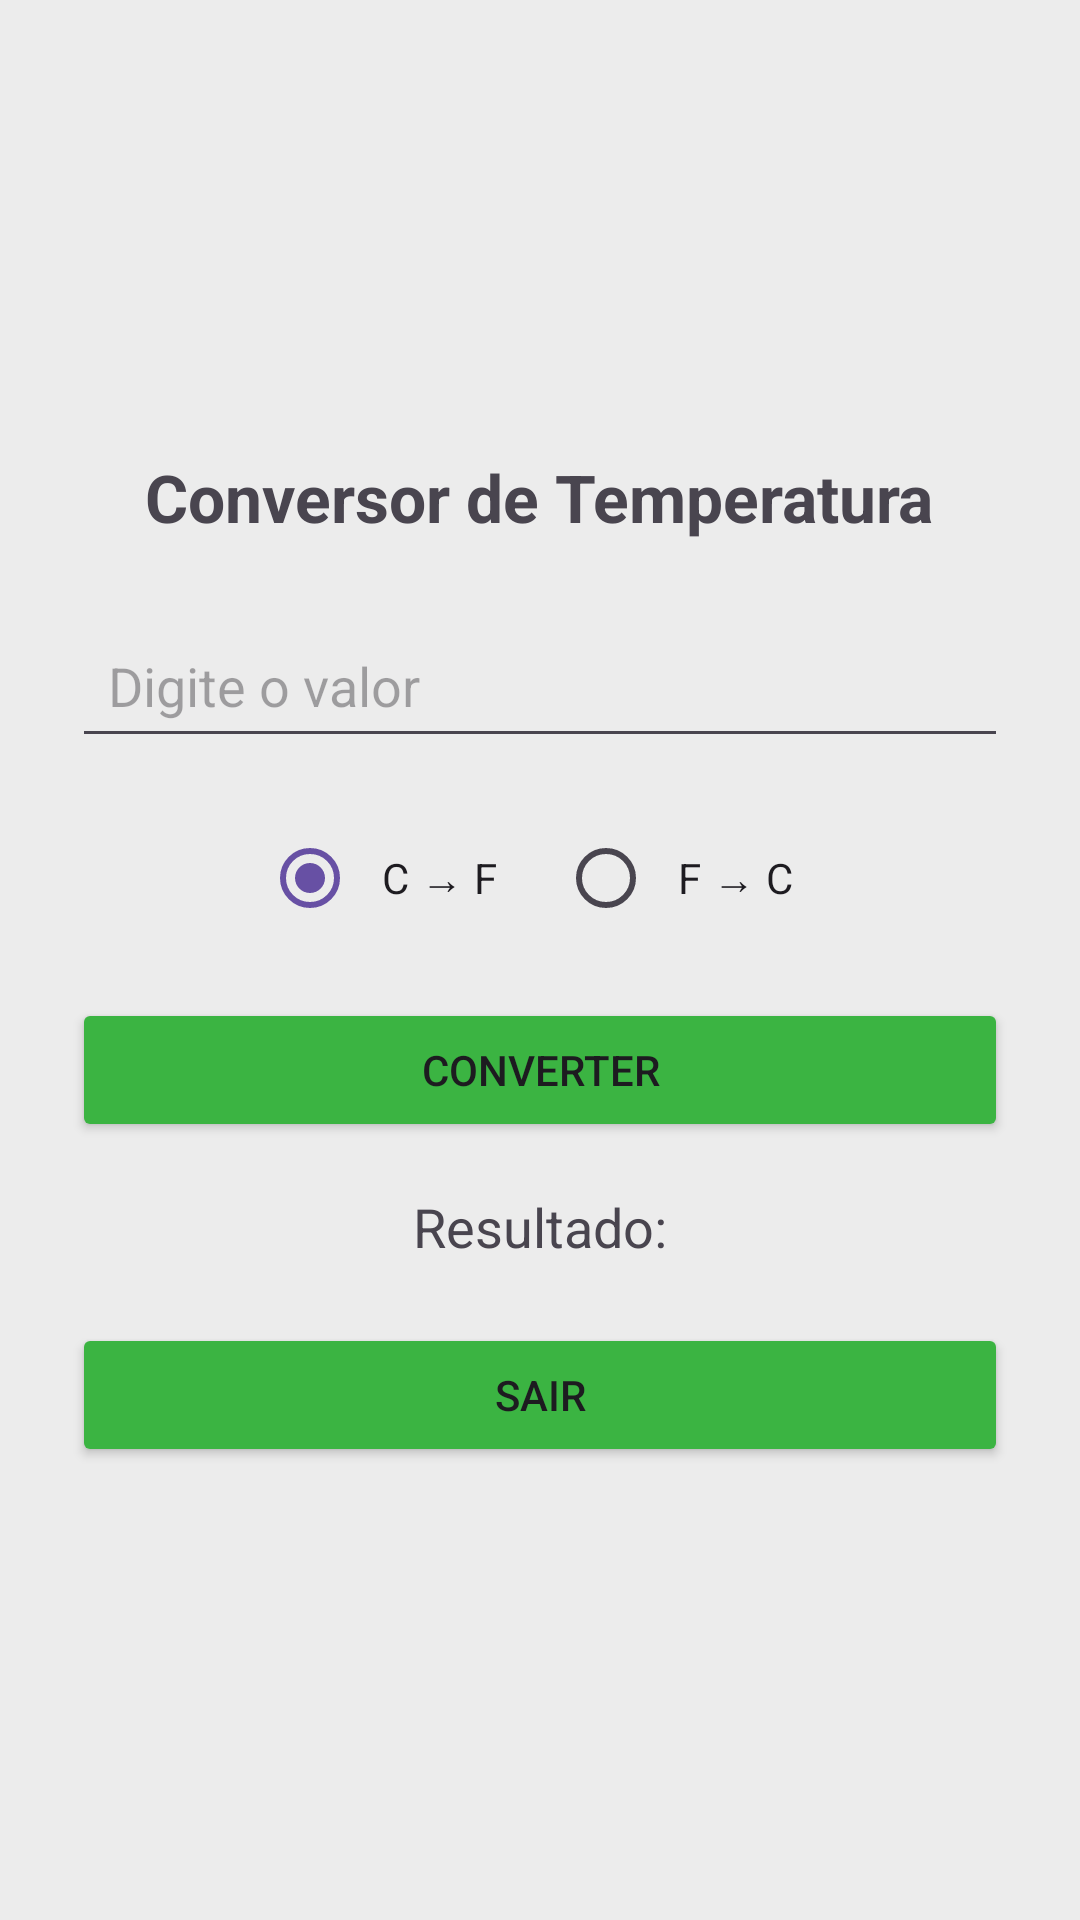

The Android layout XML behind this screen, and the referenced resources:
<!-- AndroidManifest.xml: application theme Theme.ProjetoFinalConversor -->
<!-- res/layout/activity_principal.xml -->
<?xml version="1.0" encoding="utf-8"?>
<LinearLayout xmlns:android="http://schemas.android.com/apk/res/android"
    android:orientation="vertical"
    android:gravity="center"
    android:padding="24dp"
    android:background="#ECECEC"
    android:layout_width="match_parent"
    android:layout_height="match_parent">

    <TextView
        android:layout_width="wrap_content"
        android:layout_height="wrap_content"
        android:text="Conversor de Temperatura"
        android:textSize="22sp"
        android:textStyle="bold"
        android:layout_marginBottom="24dp"/>

    <EditText
        android:id="@+id/editValor"
        android:hint="Digite o valor"
        android:inputType="numberDecimal"
        android:layout_width="match_parent"
        android:layout_height="wrap_content"
        android:minHeight="48dp"
        android:padding="12dp"
        android:layout_marginBottom="16dp"/>

    <RadioGroup
        android:id="@+id/grupoConversao"
        android:orientation="horizontal"
        android:layout_marginBottom="16dp"
        android:layout_width="wrap_content"
        android:layout_height="wrap_content">

        <RadioButton
            android:id="@+id/radioCtoF"
            android:text="C → F"
            android:checked="true"
            android:layout_width="wrap_content"
            android:layout_height="wrap_content"
            android:minHeight="48dp"
            android:padding="8dp"/>

        <RadioButton
            android:id="@+id/radioFtoC"
            android:text="F → C"
            android:layout_marginStart="12dp"
            android:layout_width="wrap_content"
            android:layout_height="wrap_content"
            android:minHeight="48dp"
            android:padding="8dp"/>
    </RadioGroup>

    <Button
        android:id="@+id/btnConverter"
        android:layout_width="match_parent"
        android:layout_height="wrap_content"
        android:layout_marginBottom="16dp"
        android:backgroundTint="#3BB442"
        android:minHeight="48dp"
        android:padding="12dp"
        android:text="Converter" />


    <TextView
        android:layout_width="wrap_content"
        android:layout_height="wrap_content"
        android:id="@+id/txtResultado"
        android:text="Resultado:"
        android:textSize="18sp"
        android:layout_marginBottom="20dp"/>

    <Button
        android:id="@+id/btnLogout"
        android:layout_width="match_parent"
        android:layout_height="wrap_content"
        android:backgroundTint="#3BB442"
        android:minHeight="48dp"
        android:padding="12dp"
        android:text="Sair" />
</LinearLayout>
<!-- resources referenced by this layout -->
<resources>
  <style name="Theme.ProjetoFinalConversor" parent="Base.Theme.ProjetoFinalConversor" />
  <style name="Base.Theme.ProjetoFinalConversor" parent="Theme.Material3.DayNight.NoActionBar">
          
          
      </style>
</resources>
